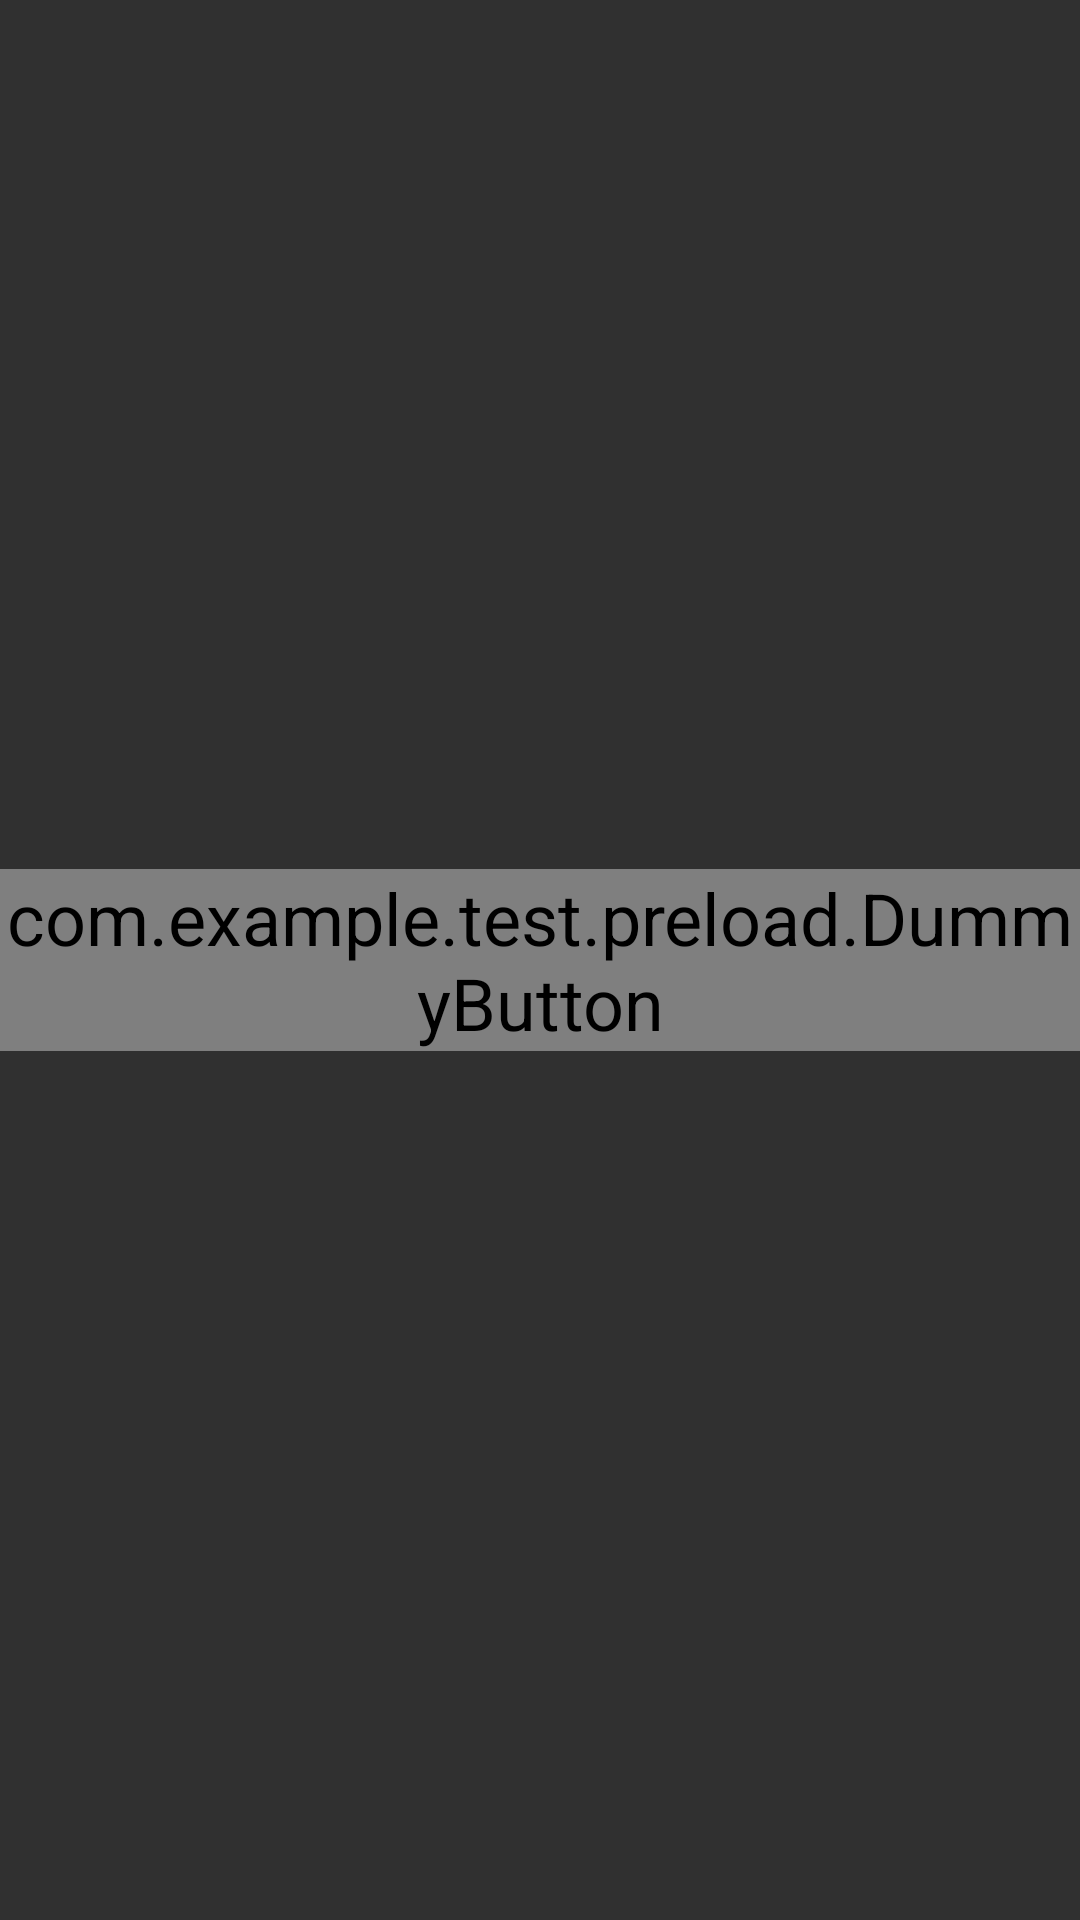

Layout XML and referenced resources for this Android screen:
<!-- AndroidManifest.xml: application theme AppTheme -->
<!-- res/layout/live_show_fragment.xml -->
<?xml version="1.0" encoding="utf-8"?>
<androidx.constraintlayout.widget.ConstraintLayout xmlns:android="http://schemas.android.com/apk/res/android"
    xmlns:app="http://schemas.android.com/apk/res-auto"
    android:id="@+id/showContainer"
    android:layout_width="match_parent"
    android:layout_height="match_parent">

    <TextureView
        android:id="@+id/renderView"
        android:layout_width="match_parent"
        android:layout_height="match_parent" />

    <com.example.test.preload.DummyButton
        android:id="@+id/dummyButton"
        android:layout_width="wrap_content"
        android:layout_height="wrap_content"
        android:text="dummy"
        app:layout_constraintBottom_toBottomOf="@id/renderView"
        app:layout_constraintEnd_toEndOf="@id/renderView"
        app:layout_constraintStart_toStartOf="@id/renderView"
        app:layout_constraintTop_toTopOf="@id/renderView" />
</androidx.constraintlayout.widget.ConstraintLayout>
<!-- resources referenced by this layout -->
<resources>
  <style name="AppTheme" parent="Theme.AppCompat.NoActionBar">
          <item name="android:textViewStyle">@style/AppText</item>
      </style>
  <style name="AppText" parent="@android:style/TextAppearance">
          <item name="android:textSize">24sp</item>
          
          <item name="android:typeface">sans</item>
          
      </style>
</resources>
